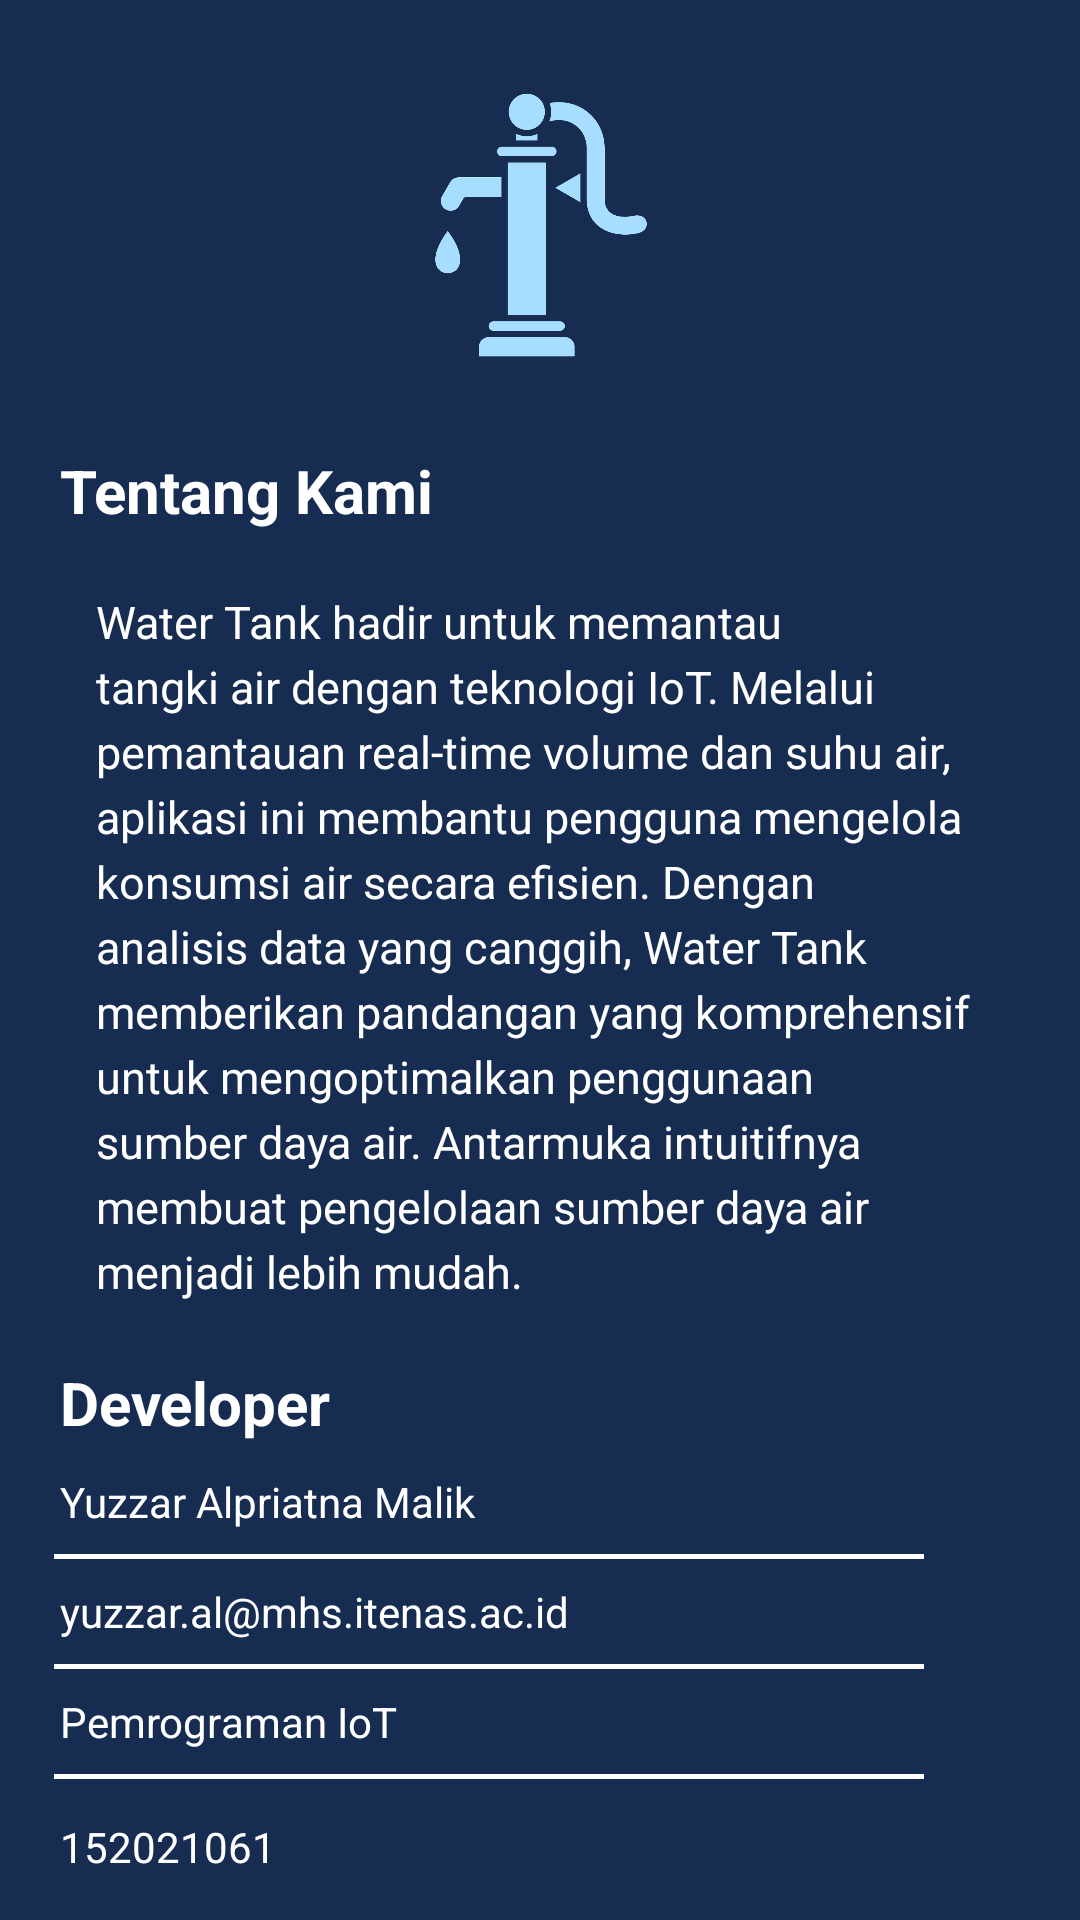

Layout XML and referenced resources for this Android screen:
<!-- AndroidManifest.xml: application theme Theme.App_projectIOT -->
<!-- res/layout/fragment_f_profile.xml -->
<?xml version="1.0" encoding="utf-8"?>
<FrameLayout xmlns:android="http://schemas.android.com/apk/res/android"
    xmlns:tools="http://schemas.android.com/tools"
    android:layout_width="match_parent"
    android:layout_height="match_parent"
    xmlns:app="http://schemas.android.com/apk/res-auto"
    tools:context=".FProfile">
    
    <LinearLayout
        android:layout_width="match_parent"
        android:layout_height="match_parent"
        android:orientation="vertical"
        android:background="@color/Primary3">

        <ImageView
            android:layout_width="match_parent"
            android:layout_height="150dp"
            android:src="@drawable/logo"/>
        <TextView
            android:layout_width="match_parent"
            android:layout_height="wrap_content"
            android:text="Tentang Kami"
            android:textColor="@color/white"
            android:textStyle="bold"
            android:textSize="20sp"
            android:layout_marginHorizontal="20dp"/>


        <TextView
            android:layout_marginTop="20dp"
            android:layout_width="match_parent"
            android:layout_height="wrap_content"
            android:text="@string/tentang_kami"
            android:textSize="15sp"
            android:lineSpacingExtra="4dp"
            android:textColor="@color/white"
            android:textAlignment="textStart"
            android:paddingHorizontal="12dp"
            android:layout_marginHorizontal="20dp"
            android:paddingEnd="16dp"/>


        <TextView
            android:layout_width="match_parent"
            android:layout_height="wrap_content"
            android:layout_marginTop="20dp"
            android:text="Developer"
            android:textStyle="bold"
            android:textColor="@color/white"
            android:textSize="20sp"

            android:layout_marginHorizontal="20dp"/>
        <TextView
            android:layout_width="match_parent"
            android:layout_height="wrap_content"
            android:text="Yuzzar Alpriatna Malik"
            android:textColor="@color/white"
            android:textSize="14sp"
            android:layout_marginTop="10dp"
            android:layout_marginHorizontal="20dp"/>

        <TextView
            android:id="@+id/card_profile_separator"
            android:layout_height="wrap_content"
            android:layout_width="290dp"
            android:layout_marginHorizontal="18dp"
            android:layout_marginVertical="8dp"
            android:background="@color/white"
            android:textSize="1dp"
            app:layout_constraintTop_toBottomOf="@id/container_image_profile"
            />

        <TextView
            android:layout_width="match_parent"
            android:layout_height="wrap_content"
            android:text="yuzzar.al@mhs.itenas.ac.id"
            android:textColor="@color/white"
            android:textSize="14sp"

            android:layout_marginHorizontal="20dp"/>

        <TextView
            android:id="@+id/card_profile_separator1"
            android:layout_height="wrap_content"
            android:layout_width="290dp"
            android:layout_marginHorizontal="18dp"
            android:layout_marginVertical="8dp"
            android:background="@color/white"
            android:textSize="1dp"
            app:layout_constraintTop_toBottomOf="@id/container_image_profile"
            />

        <TextView
            android:layout_width="match_parent"
            android:layout_height="wrap_content"
            android:text="Pemrograman IoT"
            android:textColor="@color/white"
            android:textSize="14sp"
            android:layout_marginHorizontal="20dp"/>

        <TextView
            android:id="@+id/card_profile_separator2"
            android:layout_height="wrap_content"
            android:layout_width="290dp"
            android:layout_marginHorizontal="18dp"
            android:layout_marginVertical="8dp"
            android:background="@color/white"
            android:textSize="1dp"
            app:layout_constraintTop_toBottomOf="@id/container_image_profile"
            />

        <TextView
            android:layout_width="match_parent"
            android:layout_height="wrap_content"
            android:text="152021061"
            android:textColor="@color/white"
            android:layout_marginTop="5dp"
            android:textSize="14sp"
            android:layout_marginHorizontal="20dp"/>

        <TextView
            android:id="@+id/card_profile_separator3"
            android:layout_height="wrap_content"
            android:layout_width="290dp"
            android:layout_marginHorizontal="18dp"
            android:layout_marginVertical="8dp"
            android:background="@color/white"
            android:textSize="1dp"
            app:layout_constraintTop_toBottomOf="@id/container_image_profile"
            />

    </LinearLayout>

</FrameLayout>
<!-- resources referenced by this layout -->
<resources>
  <color name="Primary3">#162C51</color>
  <color name="white">#FFFFFFFF</color>
  <!-- drawable logo: png bitmap (drawable, 46119 bytes) -->
  <string name="tentang_kami">
      Water Tank hadir untuk memantau tangki air dengan teknologi IoT. Melalui pemantauan real-time volume dan suhu air, aplikasi ini membantu pengguna mengelola konsumsi air secara efisien. Dengan analisis data yang canggih, Water Tank memberikan pandangan yang komprehensif untuk mengoptimalkan penggunaan sumber daya air. Antarmuka intuitifnya membuat pengelolaan sumber daya air menjadi lebih mudah.
  </string>
  <style name="Theme.App_projectIOT" parent="Base.Theme.App_projectIOT" />
  <style name="Base.Theme.App_projectIOT" parent="Theme.Material3.DayNight.NoActionBar">
          
          
      </style>
</resources>
